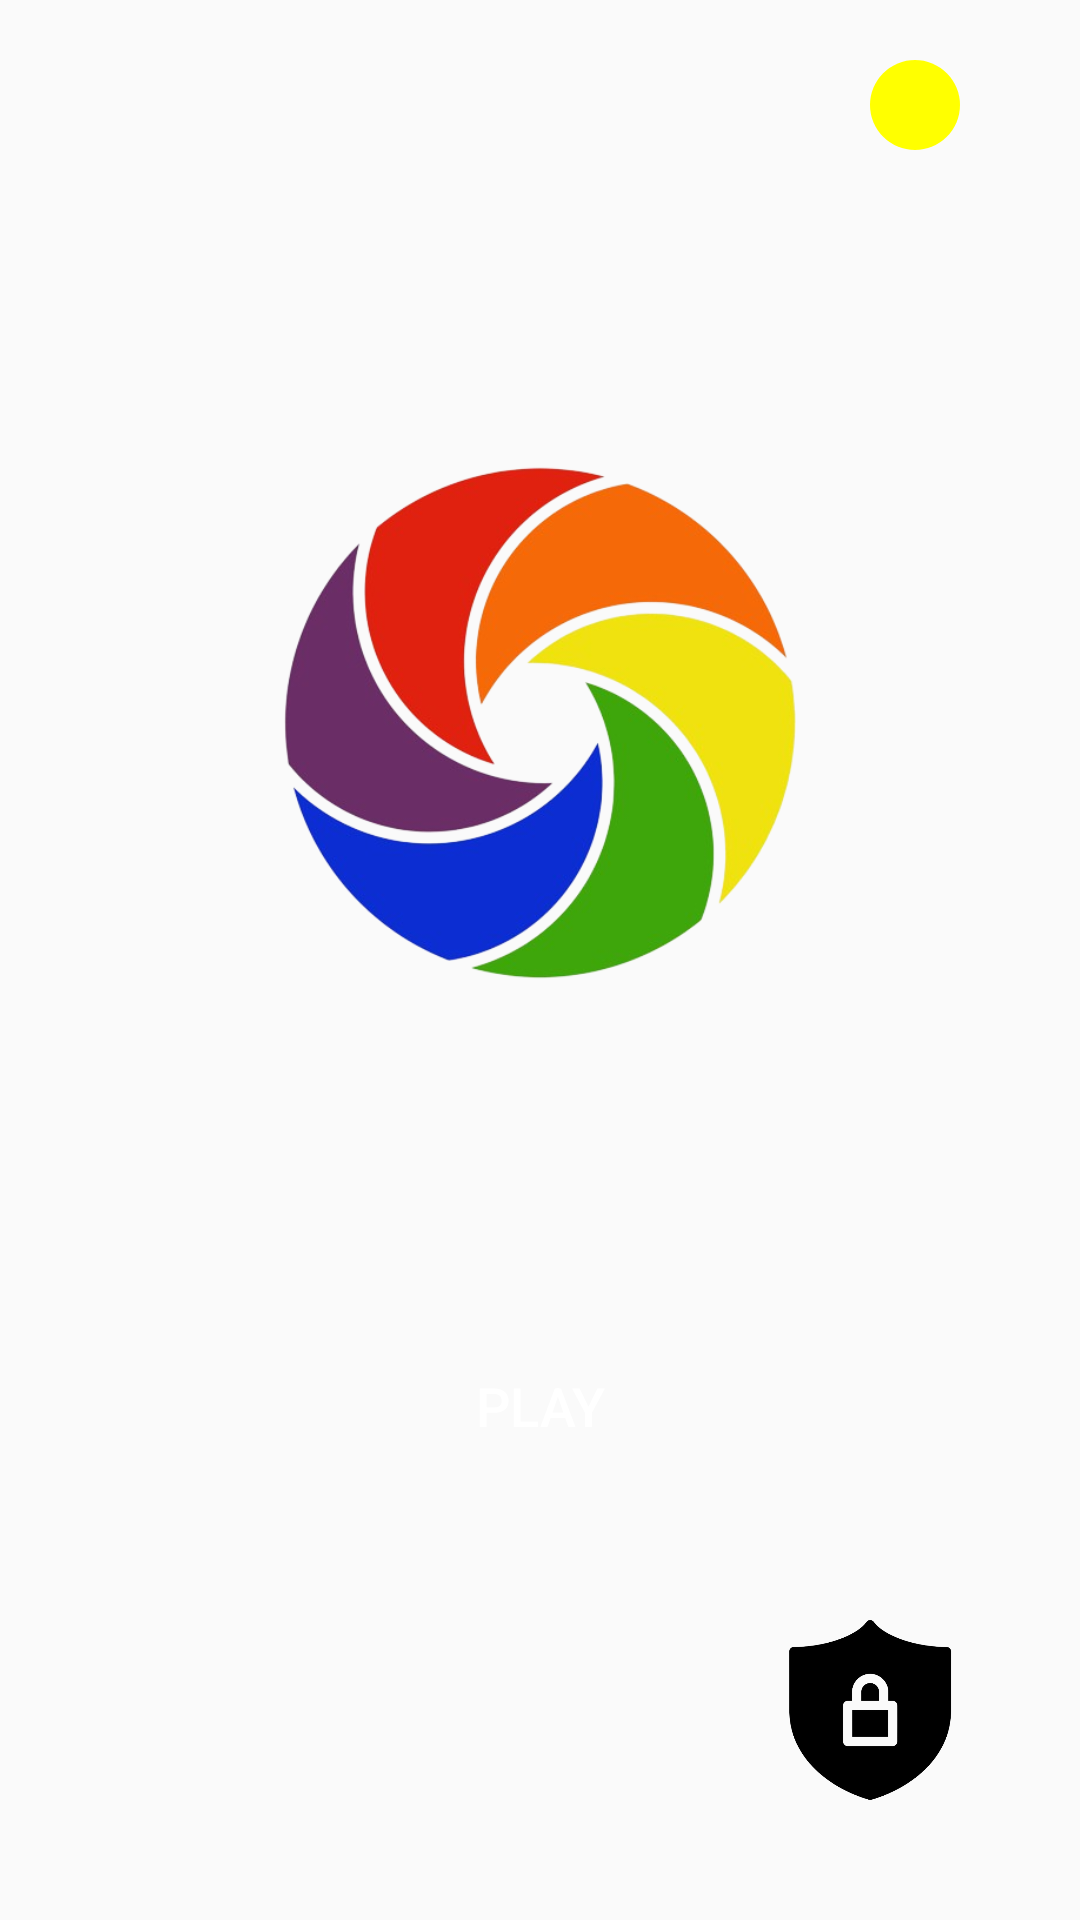

Reconstruct the res/layout file that produces this screen, plus the resources it refers to.
<!-- AndroidManifest.xml: application theme Theme.Cards -->
<!-- res/layout/menu_view_screen.xml -->
<?xml version="1.0" encoding="utf-8"?>
<androidx.constraintlayout.widget.ConstraintLayout xmlns:android="http://schemas.android.com/apk/res/android"
    xmlns:app="http://schemas.android.com/apk/res-auto"
    xmlns:tools="http://schemas.android.com/tools"
    android:layout_width="match_parent"
    android:layout_height="match_parent"
    android:gravity="center_horizontal"
    android:orientation="vertical"
    tools:context=".view.MenuViewScreen">


    <LinearLayout
        android:id="@+id/linearLayout2"
        android:layout_width="match_parent"
        android:layout_height="wrap_content"
        android:layout_marginTop="20dp"
        android:gravity="center_vertical|end"
        android:orientation="horizontal"
        app:layout_constraintEnd_toEndOf="parent"
        app:layout_constraintStart_toStartOf="parent"
        app:layout_constraintTop_toTopOf="parent">

        <ImageView
            android:id="@+id/imageView3"
            android:layout_width="wrap_content"
            android:layout_height="wrap_content"
            android:layout_weight="0"
            app:srcCompat="@drawable/coin" />

        <TextView
            android:id="@+id/tv_coins"
            android:layout_width="wrap_content"
            android:layout_height="wrap_content"
            android:layout_weight="0"
            android:paddingStart="10dp"
            android:paddingEnd="30dp"
            android:textColor="@color/black"
            android:textSize="20sp"
            tools:text="100" />

    </LinearLayout>

    <LinearLayout
        android:id="@+id/linearLayout4"
        android:layout_width="200dp"
        android:layout_height="200dp"
        android:background="@drawable/round_corners"
        android:orientation="vertical"
        app:layout_constraintBottom_toTopOf="@+id/bt_play"
        app:layout_constraintEnd_toEndOf="parent"
        app:layout_constraintHorizontal_bias="0.5"
        app:layout_constraintStart_toStartOf="parent"
        app:layout_constraintTop_toBottomOf="@+id/linearLayout2"
        app:layout_constraintVertical_bias="0.504">


        <ImageView
            android:id="@+id/imageView4"
            android:layout_width="match_parent"
            android:layout_height="wrap_content"
            app:srcCompat="@drawable/logo" />
    </LinearLayout>

    <Button
        android:id="@+id/bt_play"
        android:layout_width="150dp"
        android:layout_height="wrap_content"
        android:layout_marginBottom="50dp"
        android:background="@drawable/round_corners_button"
        android:text="@string/play"
        android:textColor="@android:color/white"
        android:textSize="18sp"
        app:layout_constraintBottom_toBottomOf="parent"
        app:layout_constraintEnd_toEndOf="parent"
        app:layout_constraintHorizontal_bias="0.5"
        app:layout_constraintStart_toStartOf="parent"
        app:layout_constraintTop_toBottomOf="@+id/linearLayout4" />

    <LinearLayout
        android:id="@+id/home_button"
        android:layout_width="80dp"
        android:layout_height="80dp"
        android:layout_marginEnd="30dp"
        android:layout_marginBottom="30dp"
        android:background="@drawable/round_corners"
        android:orientation="vertical"
        app:layout_constraintBottom_toBottomOf="parent"
        app:layout_constraintEnd_toEndOf="parent">

        <ImageView
            android:id="@+id/imageView2"
            android:layout_width="match_parent"
            android:layout_height="wrap_content"
            android:padding="10dp"
            app:srcCompat="@drawable/safety" />
    </LinearLayout>

</androidx.constraintlayout.widget.ConstraintLayout>
<!-- resources referenced by this layout -->
<resources>
  <!-- drawable coin (drawable) -->
  <vector xmlns:android="http://schemas.android.com/apk/res/android"
      android:width="30dp"
      android:height="30dp"
      android:viewportWidth="30"
      android:viewportHeight="30">
    <path
        android:pathData="M15,15m-15,0a15,15 0,1 1,30 0a15,15 0,1 1,-30 0"
        android:fillColor="#ffff00"/>
  </vector>
  <!-- drawable logo: png bitmap (drawable, 134319 bytes) -->
  <!-- drawable safety: png bitmap (drawable, 39086 bytes) -->
  <string name="play">Play</string>
  <style name="Theme.Cards" parent="Theme.AppCompat.Light.NoActionBar">
          
          <item name="colorPrimary">@color/purple_500</item>
          <item name="colorPrimaryVariant">@color/purple_700</item>
          <item name="colorOnPrimary">@color/white</item>
          
          <item name="colorSecondary">@color/teal_200</item>
          <item name="colorSecondaryVariant">@color/teal_700</item>
          <item name="colorOnSecondary">@color/black</item>
          
          <item name="android:statusBarColor">@color/white</item>
          <item name="android:windowLightStatusBar" tools:targetApi="23">true</item>
      </style>
  <!-- not gathered from this repository: default colours our renderer supplied (Android Studio template values) -->
  <color name="purple_500">#FF6200EE</color>
  <color name="purple_700">#FF3700B3</color>
  <color name="teal_200">#FF03DAC5</color>
  <color name="teal_700">#FF018786</color>
  <color name="black">#FF000000</color>
  <color name="white">#FFFFFFFF</color>
</resources>
